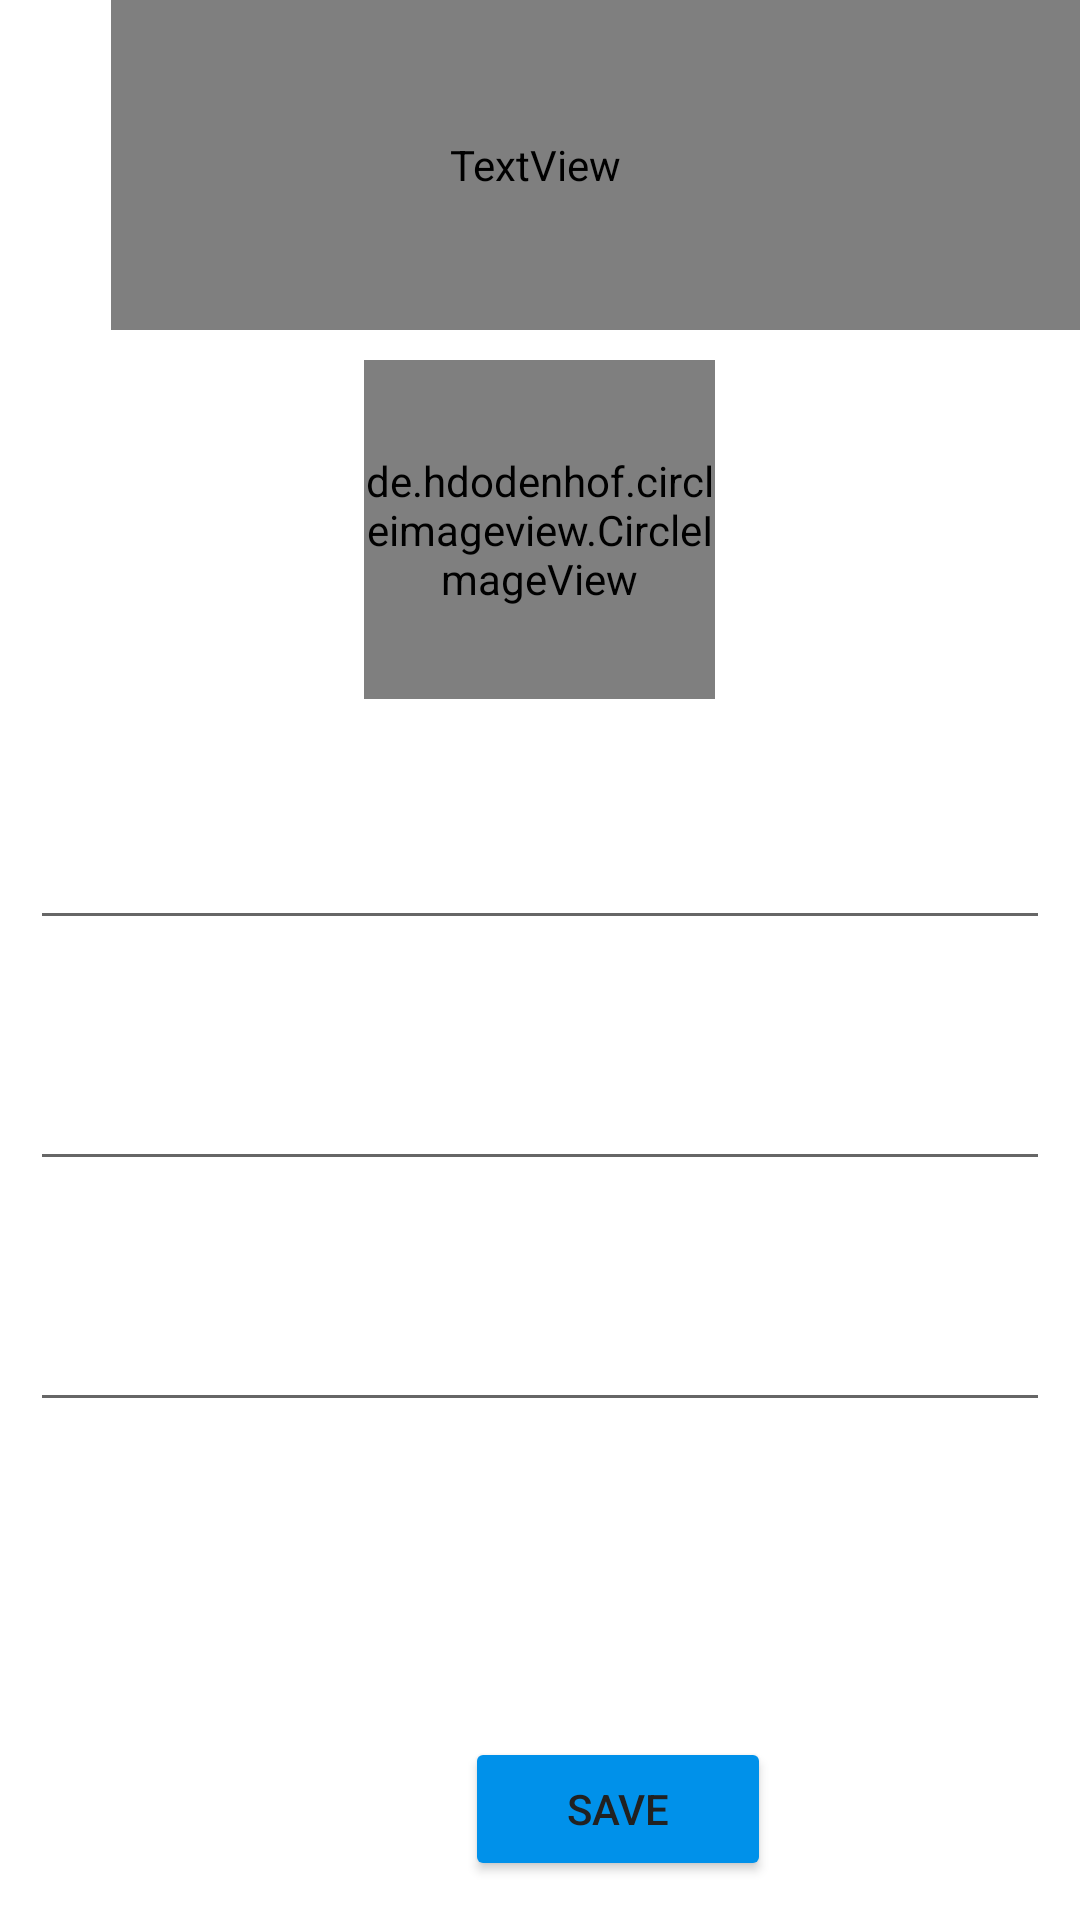

Android layout source for this screen:
<!-- AndroidManifest.xml: application theme Theme.Fitnesstracker -->
<!-- res/layout/activity_create_meal.xml -->
<?xml version="1.0" encoding="utf-8"?>
<androidx.constraintlayout.widget.ConstraintLayout xmlns:android="http://schemas.android.com/apk/res/android"
    xmlns:app="http://schemas.android.com/apk/res-auto"
    xmlns:tools="http://schemas.android.com/tools"
    android:layout_width="match_parent"
    android:layout_height="match_parent"
    tools:context=".presentation.MealActivity">

    <LinearLayout
        android:layout_width="match_parent"
        android:layout_height="match_parent"
        android:background="@drawable/dark_gradient"
        android:orientation="vertical"
        tools:layout_editor_absoluteX="-25dp"
        tools:layout_editor_absoluteY="-61dp">

        <LinearLayout
            android:layout_width="match_parent"
            android:layout_height="110dp"
            android:orientation="horizontal">

            <Button
                android:layout_width="37dp"
                android:layout_height="141dp"
                android:layout_gravity="center"
                android:id="@+id/go_back"
                android:background="@android:color/transparent"
                android:drawableLeft="@drawable/ic_back_arrow"
                android:fontFamily="sans-serif-black"
                android:onClick="goBackAPage"
                android:paddingLeft="16dp"
                android:textColor="@color/black" />

            <TextView
                android:layout_width="wrap_content"
                android:layout_height="match_parent"
                android:layout_weight="1"
                android:fontFamily="@font/montserrat_bold"
                android:gravity="center"
                android:paddingRight="40dp"
                android:text="Create New Meal"
                android:textAlignment="center"
                android:textColor="@color/white"
                android:textSize="34sp" />

        </LinearLayout>

        <LinearLayout
            android:layout_width="match_parent"
            android:layout_height="694dp"
            android:layout_weight="1"
            android:orientation="vertical">

            <LinearLayout
                android:layout_width="match_parent"
                android:layout_height="584dp"
                android:layout_weight="1"
                android:orientation="vertical">

                <de.hdodenhof.circleimageview.CircleImageView
                    android:id="@+id/imageView"
                    android:layout_width="117dp"
                    android:layout_height="113dp"
                    android:layout_gravity="center"
                    android:layout_marginTop="10dp"
                    android:src="@drawable/mealpic"
                    app:layout_constraintEnd_toEndOf="parent"
                    app:layout_constraintStart_toStartOf="parent"
                    app:layout_constraintTop_toTopOf="parent" />


                <LinearLayout
                    android:layout_width="match_parent"
                    android:layout_height="wrap_content"
                    android:layout_margin="5dp"
                    android:orientation="vertical">

                    <TextView
                        android:id="@+id/textView1"
                        android:layout_width="match_parent"
                        android:layout_height="wrap_content"
                        android:layout_margin="5dp"
                        android:text="Name of Meal"
                        android:textColor="@color/white" />

                    <EditText
                        android:id="@+id/meal_name"
                        android:layout_width="match_parent"
                        android:layout_height="wrap_content"
                        android:layout_margin="5dp"
                        android:ems="10"
                        android:inputType="text"
                        android:textColor="@color/white" />

                    <TextView
                        android:id="@+id/textView2"
                        android:layout_width="match_parent"
                        android:layout_height="wrap_content"
                        android:layout_margin="5dp"
                        android:text="Name of food"
                        android:textColor="@color/white" />

                    <EditText
                        android:id="@+id/food_name"
                        android:layout_width="match_parent"
                        android:layout_height="wrap_content"
                        android:layout_margin="5dp"
                        android:ems="10"
                        android:inputType="text"
                        android:textColor="@color/white" />

                    <TextView
                        android:id="@+id/textView3"
                        android:layout_width="match_parent"
                        android:layout_height="wrap_content"
                        android:layout_margin="5dp"
                        android:text="Calories of Food"
                        android:textColor="@color/white" />

                    <EditText
                        android:id="@+id/food_calories"
                        android:layout_width="match_parent"
                        android:layout_height="wrap_content"
                        android:layout_margin="5dp"
                        android:ems="10"
                        android:inputType="text"
                        android:textColor="@color/white" />

                    <Button
                        android:id="@+id/save_button"
                        android:layout_width="102dp"
                        android:layout_height="wrap_content"
                        android:layout_marginStart="150dp"
                        android:layout_marginTop="100dp"
                        android:layout_marginEnd="0dp"
                        android:backgroundTint="#0091EA"
                        android:onClick="createMeal"
                        android:text="@string/save"
                        android:textColor="#212121"
                        app:cornerRadius="15dp"
                        app:layout_constraintEnd_toEndOf="parent"
                        app:layout_constraintStart_toStartOf="parent"
                        app:layout_constraintTop_toBottomOf="parent" />



                </LinearLayout>



            </LinearLayout>

        </LinearLayout>

    </LinearLayout>

</androidx.constraintlayout.widget.ConstraintLayout>
<!-- resources referenced by this layout -->
<resources>
  <color name="black">#FF000000</color>
  <color name="white">#FFFFFFFF</color>
  <!-- drawable ic_back_arrow (drawable-anydpi) -->
  <vector xmlns:android="http://schemas.android.com/apk/res/android"
      android:width="24dp"
      android:height="24dp"
      android:viewportWidth="24"
      android:viewportHeight="24"
      android:tint="#FFFFFF"
      android:alpha="0.8"
      android:background="@android:color/white"
      >
    <path
        android:fillColor="@android:color/white"
        android:background="@android:color/white"
        android:pathData="M20,11H7.83l5.59,-5.59L12,4l-8,8 8,8 1.41,-1.41L7.83,13H20v-2z"/>
  </vector>
  <string name="save">Save</string>
  <style name="Theme.Fitnesstracker" parent="Theme.MaterialComponents.DayNight.DarkActionBar">
          
  
  
  
          
  
  
  
  
  
  
      </style>
</resources>
